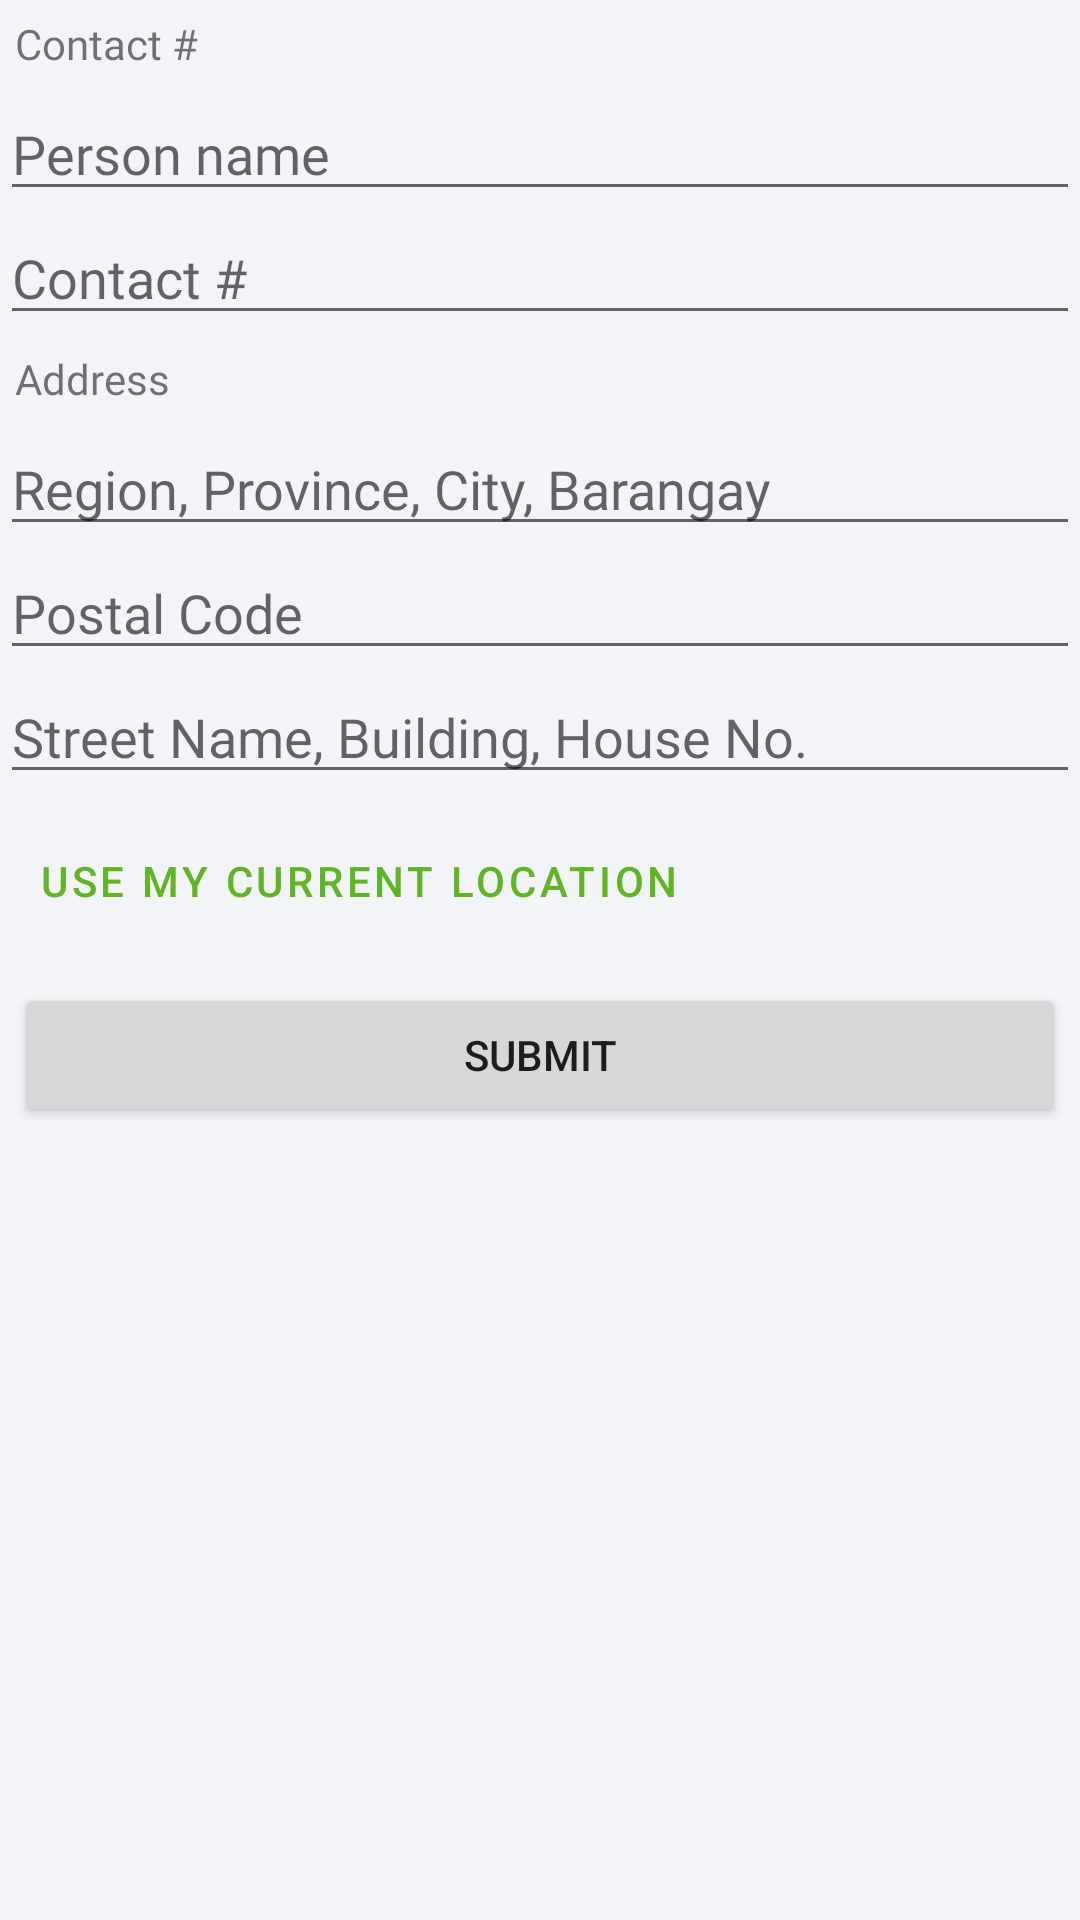

This screen was rendered from an Android layout file. Write that file and the resources it references.
<!-- AndroidManifest.xml: application theme Theme.LetsMeat -->
<!-- res/layout/fragment_add_address.xml -->
<?xml version="1.0" encoding="utf-8"?>
<LinearLayout xmlns:android="http://schemas.android.com/apk/res/android"
    xmlns:tools="http://schemas.android.com/tools"
    android:layout_width="match_parent"
    android:orientation="vertical"
    android:layout_height="match_parent"
    android:background="#F2F4F7"
    tools:context=".view.address.AddAddressFragment">
    <TextView
        android:layout_width="match_parent"
        android:layout_height="wrap_content"
        android:text="@string/contact"
        android:fontFamily="@font/poppins"
        android:textSize="14sp"
        android:padding="5dp"

        />
    <EditText
        android:layout_width="match_parent"
        android:layout_height="wrap_content"
        android:hint="@string/person_name"
        android:id="@+id/inputName"
        android:textColor="@color/black"
        android:fontFamily="@font/poppins"
        android:autofillHints="false" />
    <EditText
        android:layout_width="match_parent"
        android:layout_height="wrap_content"
        android:inputType="number"
        android:hint="@string/contact"
        android:id="@+id/inputContact"
        android:textColor="@color/black"
        android:fontFamily="@font/poppins"/>
        <TextView
            android:layout_width="match_parent"
            android:layout_height="wrap_content"
            android:text="@string/address"
            android:fontFamily="@font/poppins"
            android:textSize="14sp"
            android:padding="5dp"
            />




    <EditText
        android:layout_width="match_parent"
        android:layout_height="wrap_content"
        android:hint="@string/region_province_city_barangay"
        android:inputType="textMultiLine"
        android:id="@+id/inputRegion"
        android:textColor="@color/black"
        android:fontFamily="@font/poppins"/>
    <EditText
        android:layout_width="match_parent"
        android:layout_height="wrap_content"
        android:hint="@string/postal_code"
        android:inputType="number"
        android:id="@+id/inputPostalCode"
        android:textColor="@color/black"
        android:fontFamily="@font/poppins"/>
    <EditText
        android:layout_width="match_parent"
        android:layout_height="wrap_content"
        android:hint="@string/street_name_building_house_no"
        android:inputType="textMultiLine"
        android:id="@+id/inputStreet"
        android:textColor="@color/black"
        android:fontFamily="@font/poppins"/>
    <Button
        android:layout_width="wrap_content"
        android:layout_height="wrap_content"
        android:text="use my current location"
        android:drawableLeft="@drawable/ic_baseline_my_location_24"
        android:layout_margin="5dp"
        android:id="@+id/buttonMyLocation"
        android:drawableTint="@color/purple_500"
        style="@style/Widget.MaterialComponents.Button.TextButton"/>
    <Button
        android:layout_width="match_parent"
        android:layout_height="wrap_content"
        android:layout_margin="5dp"
        android:id="@+id/buttonSubmit"
        android:text="@string/submit"/>
</LinearLayout>
<!-- resources referenced by this layout -->
<resources>
  <color name="black">#FF000000</color>
  <color name="purple_500">#60B527</color>
  <string name="address">Address</string>
  <string name="contact">Contact #</string>
  <string name="person_name">Person name</string>
  <string name="postal_code">Postal Code</string>
  <string name="region_province_city_barangay">Region, Province, City, Barangay</string>
  <string name="street_name_building_house_no">Street Name, Building, House No.</string>
  <string name="submit">SUBMIT</string>
  <style name="Theme.LetsMeat" parent="Theme.MaterialComponents.Light">
  
          <item name="colorPrimary">@color/purple_500</item>
          <item name="colorPrimaryVariant">@color/purple_700</item>
          <item name="colorOnPrimary">@color/white</item>
          <item name="colorSecondary">@color/teal_200</item>
          <item name="colorSecondaryVariant">@color/teal_700</item>
          <item name="colorOnSecondary">@color/black</item>
          <item name="android:statusBarColor" tools:targetApi="l">?attr/colorPrimary</item>
          <item name="pinViewStyle">@style/PinWidget.PinView</item>
      </style>
  <color name="purple_700">#338213</color>
  <color name="white">#FFFFFFFF</color>
  <color name="teal_200">#FFC4AD</color>
  <color name="teal_700">#B7192E</color>
</resources>
